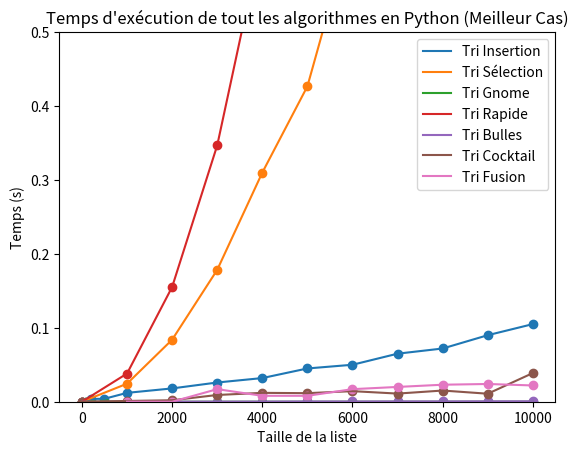

Here is the Python script that generated this plot:
import pandas as pd
import matplotlib.pyplot as plt



# [redacted]
tri_insertion = pd.DataFrame({
    "Taille(N)": [0, 100, 200, 500, 1000, 2000, 3000, 4000, 5000, 6000, 7000, 8000, 9000, 10000],
    "Temps (s)": [0, 0.0000, 0.0038, 0.0040, 0.012, 0.018, 0.026, 0.032, 0.045, 0.05, 0.065, 0.072, 0.09, 0.105]
})

tri_par_sélection = pd.DataFrame({
    "Taille(N)": [0, 1000, 2000, 3000, 4000, 5000, 6000, 7000, 8000, 9000, 10000],
    "Temps (s)": [0.0000, 0.0244, 0.0839, 0.1784, 0.3100, 0.4267, 0.6450, 0.8993, 1.0827, 1.3485, 1.6423]
})

tri_gnome = pd.DataFrame({
    "Taille(N)": [0, 100, 200, 500, 1000, 2000, 3000, 4000, 5000, 6000, 7000, 8000, 9000, 10000],
    "Temps (s)": [0, 0.000000, 0.000000, 0.000000, 0.00000, 0.00000, 0.00001, 0.00002, 0.00003, 0.00004, 0.00005, 0.00006, 0.00007, 0.00008]
})

tri_rapide = pd.DataFrame({
    "Taille(N)": [0, 1000, 2000, 3000, 4000, 5000, 6000, 7000, 8000, 9000, 10000],
    "Temps (s)": [0.0,0.03811,0.1552,0.3468,0.6300,1.02,1.43,1.9825,2.687,3.374,4.023]
})

tri_bulles = pd.DataFrame({
    "Taille(N)": [0, 1000, 2000, 3000, 4000, 5000,6000,7000, 8000, 9000, 10000],
    "Temps (s)": [0, 0.000048,  0.00012, 0.000176,0.000208,0.000372, 0.000352, 0.000444, 0.000452,0.000556,0.0006]
})

Tri_Cocktail = pd.DataFrame({
    "Taille(N)": [0, 1000, 2000, 3000, 4000, 5000, 6000, 7000, 8000, 9000, 10000],
    "Temps (s)": [0.000000, 0.001045, 0.002002, 0.009123, 0.012001, 0.011574, 0.014296, 0.011008, 0.015132, 0.010826 , 0.038784]
})

tri_fusion = pd.DataFrame({
    "Taille(N)":[1000,2000,3000,4000,5000,6000,7000,8000,9000,10000],
    "Temps (s)": [0.0,0.0,0.017,0.008 ,0.008 , 0.017,0.02,0.023,0.024,0.022]
}) 





#affichage
axes = plt.gca()
axes.plot(tri_insertion["Taille(N)"], tri_insertion["Temps (s)"], label="Tri Insertion")
plt.scatter(tri_insertion["Taille(N)"], tri_insertion["Temps (s)"])
axes.plot(tri_par_sélection["Taille(N)"], tri_par_sélection["Temps (s)"], label="Tri Sélection")
plt.scatter(tri_par_sélection["Taille(N)"], tri_par_sélection["Temps (s)"])
axes.plot(tri_gnome["Taille(N)"], tri_gnome["Temps (s)"], label="Tri Gnome")
plt.scatter(tri_gnome["Taille(N)"], tri_gnome["Temps (s)"])
axes.plot(tri_rapide["Taille(N)"], tri_rapide["Temps (s)"], label="Tri Rapide")
plt.scatter(tri_rapide["Taille(N)"], tri_rapide["Temps (s)"])
axes.plot(tri_bulles["Taille(N)"], tri_bulles["Temps (s)"], label="Tri Bulles")
plt.scatter(tri_bulles["Taille(N)"], tri_bulles["Temps (s)"])
axes.plot(Tri_Cocktail["Taille(N)"], Tri_Cocktail["Temps (s)"], label="Tri Cocktail")
plt.scatter(Tri_Cocktail["Taille(N)"], Tri_Cocktail["Temps (s)"])
axes.plot(tri_fusion["Taille(N)"],tri_fusion["Temps (s)"], label="Tri Fusion")
plt.scatter(tri_fusion["Taille(N)"], tri_fusion["Temps (s)"])
 

# Titre et étiquettes
plt.title("Temps d'exécution de tout les algorithmes en Python (Meilleur Cas)")
plt.xlabel("Taille de la liste")
plt.ylabel("Temps (s)")

#Légende                                                                                                         
plt.legend()

#Limiter les axes y
axes.set_ylim([0,0.5])
# Afficher le graphique
plt.show() 

